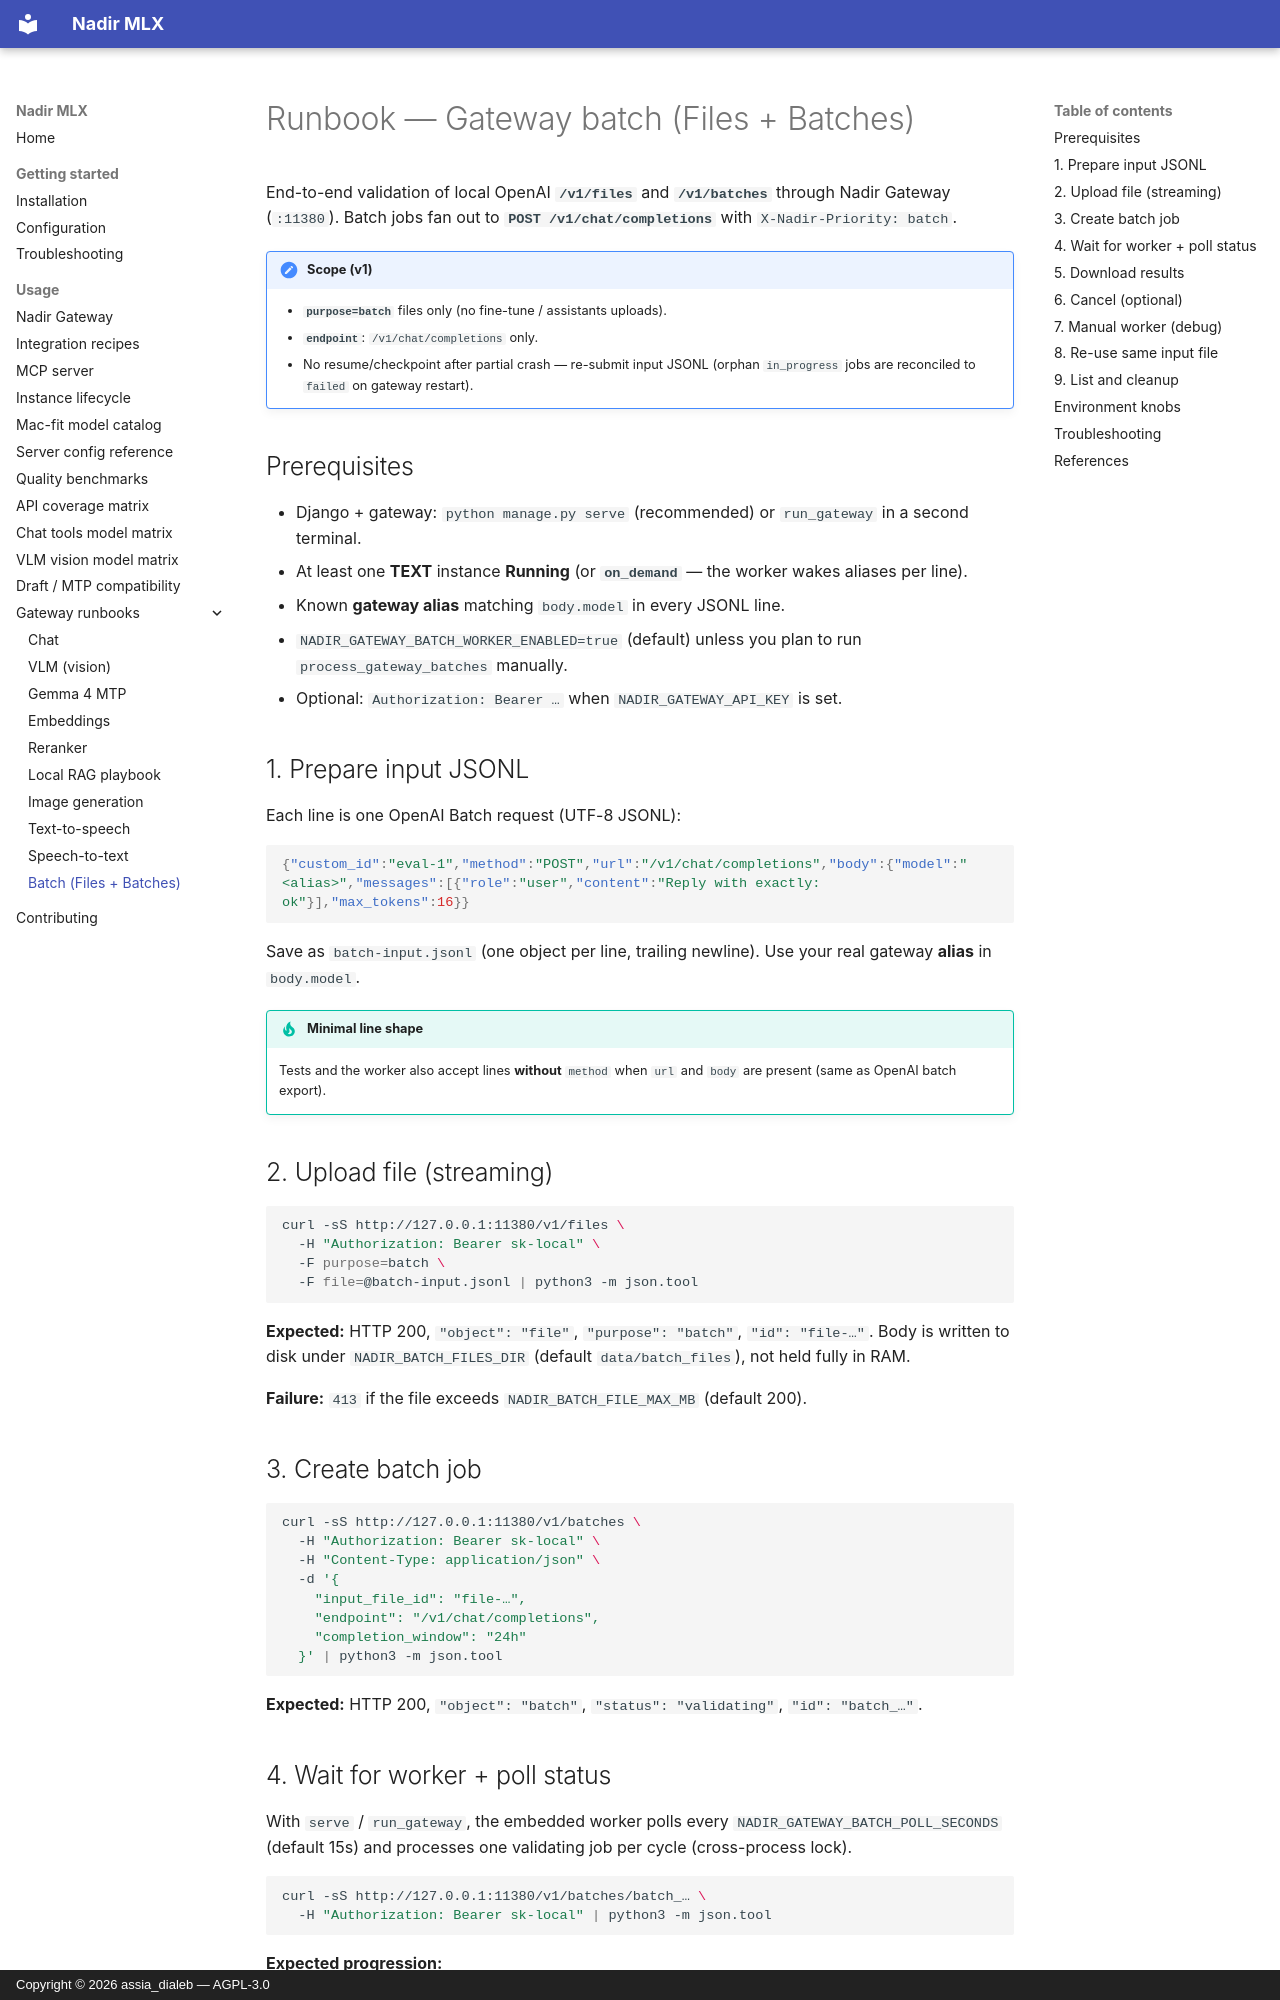

repository: assiadialeb/nadir-mlx · page: usage/gateway-runbooks/batch.html · generator: mkdocs · copyright: Copyright © 2026 assia_dialeb — AGPL-3.0

# Runbook — Gateway batch (Files + Batches)

End-to-end validation of local OpenAI **`/v1/files`** and **`/v1/batches`** through Nadir Gateway (`:11380`). Batch jobs fan out to **`POST /v1/chat/completions`** with `X-Nadir-Priority: batch`.

!!! note "Scope (v1)"
    - **`purpose=batch`** files only (no fine-tune / assistants uploads).
    - **`endpoint`**: `/v1/chat/completions` only.
    - No resume/checkpoint after partial crash — re-submit input JSONL (orphan `in_progress` jobs are reconciled to `failed` on gateway restart).

## Prerequisites

- Django + gateway: `python manage.py serve` (recommended) or `run_gateway` in a second terminal.
- At least one **TEXT** instance **Running** (or **`on_demand`** — the worker wakes aliases per line).
- Known **gateway alias** matching `body.model` in every JSONL line.
- `NADIR_GATEWAY_BATCH_WORKER_ENABLED=true` (default) unless you plan to run `process_gateway_batches` manually.
- Optional: `Authorization: Bearer …` when `NADIR_GATEWAY_API_KEY` is set.

## 1. Prepare input JSONL

Each line is one OpenAI Batch request (UTF-8 JSONL):

```json
{"custom_id":"eval-1","method":"POST","url":"/v1/chat/completions","body":{"model":"<alias>","messages":[{"role":"user","content":"Reply with exactly: ok"}],"max_tokens":16}}
```

Save as `batch-input.jsonl` (one object per line, trailing newline). Use your real gateway **alias** in `body.model`.

!!! tip "Minimal line shape"
    Tests and the worker also accept lines **without** `method` when `url` and `body` are present (same as OpenAI batch export).

## 2. Upload file (streaming)

```bash
curl -sS http://127.0.0.1:11380/v1/files \
  -H "Authorization: Bearer sk-local" \
  -F purpose=batch \
  -F file=@batch-input.jsonl | python3 -m json.tool
```

**Expected:** HTTP 200, `"object": "file"`, `"purpose": "batch"`, `"id": "file-…"`. Body is written to disk under `NADIR_BATCH_FILES_DIR` (default `data/batch_files`), not held fully in RAM.

**Failure:** `413` if the file exceeds `NADIR_BATCH_FILE_MAX_MB` (default 200).

## 3. Create batch job

```bash
curl -sS http://127.0.0.1:11380/v1/batches \
  -H "Authorization: Bearer sk-local" \
  -H "Content-Type: application/json" \
  -d '{
    "input_file_id": "file-…",
    "endpoint": "/v1/chat/completions",
    "completion_window": "24h"
  }' | python3 -m json.tool
```

**Expected:** HTTP 200, `"object": "batch"`, `"status": "validating"`, `"id": "batch_…"`.
